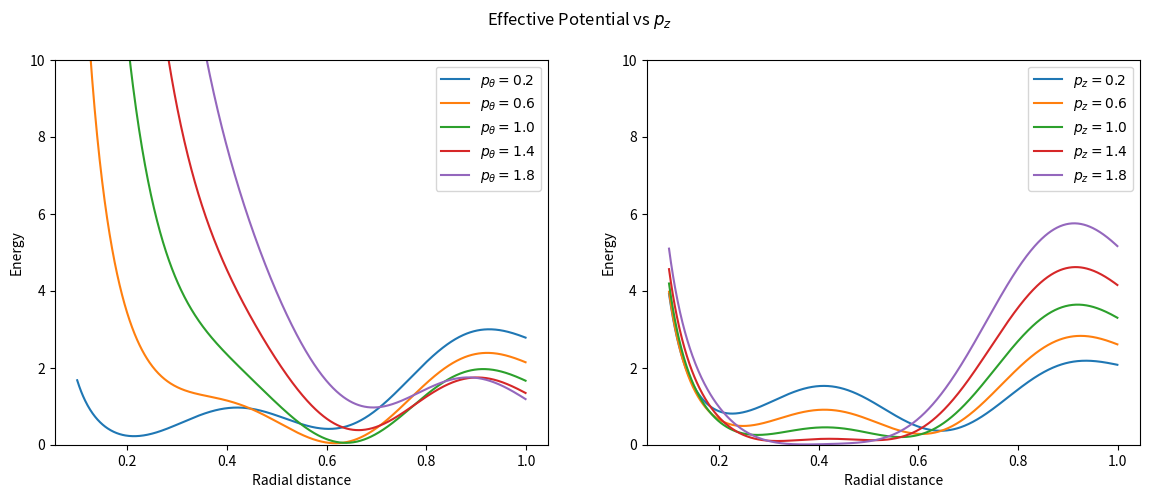
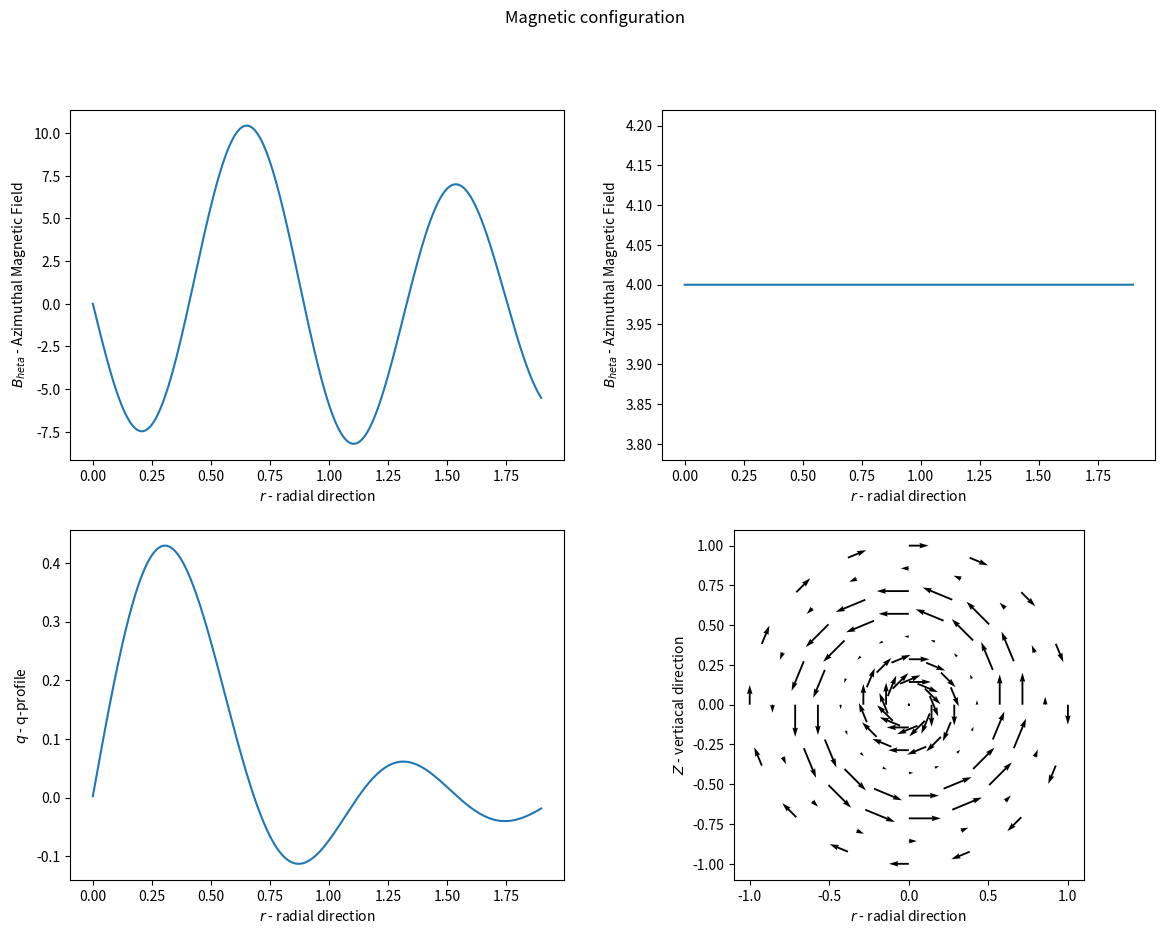
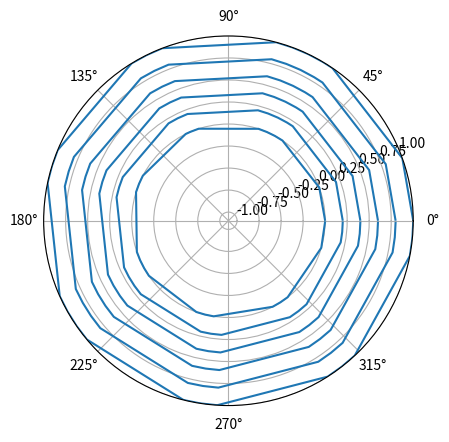

Python code for these plots, in order:
import numpy as np
import matplotlib.pyplot as plt
from scipy.interpolate import lagrange
from scipy.special import jv

def V_eff(r, p):
# parameters: par = [p_theta, p_z, omega, m, H, z_0, theta_0]    
    V = 0.5/p[3] *( p[0]/r - 0.5*p[3]*p[2]*r )*( p[0]/r - 0.5*p[3]*p[2]*r ) + 0.5/p[3] *(p[1] - eA_z(r,p)) *(p[1] - eA_z(r,p))
    return V

def eA_z(r,p):
    F_0 = 1
    lambd =7.5
    result = p[2]*p[3]*F_0*jv(2, lambd*r)
    return result

def eA_zedA_z(r,p):
    result = r*0
    return result

def r_dot(r , p):
    # parameters: par = [p_theta, p_z, omega, m, H, z_0, theta_0]    
    #result = np.sqrt(2/p[2]* p[4] - 1/p[2]**2*(p[0]/r + p[2]*p[3]/2*r)**2 - 1/p[3]**2*(p[1] + eA_z(r,p)**2 ), dtype='complex')
    result = np.sqrt(2/p[3]* p[4] - 2/p[3]* V_eff(r,p), dtype='complex' )
    return np.real(result)

# parameters: par = [p_theta, p_z, omega, m, H, z_0, theta_0]
par = np.array(     [0.3,     0.6,  4,     1, 2, 0,   0], dtype='float')

###########################
dx = 0.001     # resolution
p_theta = np.arange(0.2, 2.1, 0.4)
p_z = np.arange(0.2, 2.1, 0.4)

print(len(p_theta))
###########################

x = np.arange(0.1, 1, dx)

fig, ax = plt.subplots(1, 2, figsize=(14, 5))

for j, p_th in enumerate(p_theta):
    par[0] = p_th
    y = V_eff(x, par)
    ax[0].plot(x,y, label= rf'$p_{{\theta}}={par[0]:.1f}$' )

ax[0].legend()
ax[0].set_ylim(0,10)
fig.suptitle(rf'Effective Potential vs $p_\theta$')
ax[0].set_xlabel('Radial distance')
ax[0].set_ylabel('Energy')

par[0] = 0.3

for j, pz in enumerate(p_z):
    par[1] = pz
    y = V_eff(x, par)
    ax[1].plot(x,y, label= rf'$p_{{z}}={par[1]:.1f}$' )

ax[1].legend()
ax[1].set_ylim(0,10)
fig.suptitle(rf'Effective Potential vs $p_z$')
ax[1].set_xlabel('Radial distance')
ax[1].set_ylabel('Energy')

par[1] = 0.6

dx = 0.001     

x = np.arange(0.0, 1.9, dx)

def B_th(r, p =par):
    F_0 = 1
    lambd =7.5
    return - p[2]*p[3]*F_0*0.5*(jv(1, lambd*r)-jv(3, lambd*r))*lambd

fig, ax = plt.subplots(2,2, figsize=(14,10))

ax[0,0].plot(x, B_th(x, p=par))
ax[0,0].set_xlabel('$r$ - radial direction')
ax[0,0].set_ylabel('$B_{\theta}$ - Azimuthal Magnetic Field')


Bz = np.zeros(x.shape)
Bz = Bz + par[2]*par[3]
ax[0,1].plot(x, Bz)
ax[0,1].set_xlabel('$r$ - radial direction')
ax[0,1].set_ylabel('$B_{\theta}$ - Azimuthal Magnetic Field')

# Toroidal flux
PhiT = Bz * np.pi*x**2
PhiTh = x * eA_z(x, p=par)

q = PhiTh/PhiT
ax[1,0].plot(x, q)
ax[1,0].set_xlabel('$r$ - radial direction')
ax[1,0].set_ylabel('$q$ - q-profile')

theta = np.linspace(0, 2*np.pi, 17)[:-1]
r = np.linspace(0,1,8)

R, TH = np.meshgrid(r,theta)

X = R*np.cos(TH)
Y = R*np.sin(TH)

Bth = B_th(R, p=par)
U = -np.sin(TH)*Bth
V =  np.cos(TH)*Bth

ax[1,1].quiver(X,Y,U,V)
ax[1,1].set_xlabel('$r$ - radial direction')
ax[1,1].set_ylabel('$Z$ - vertiacal direction')
ax[1,1].set_aspect('equal')

fig.suptitle('Magnetic configuration')

theta = np.linspace(0, 2*np.pi, 1000)[:-1]
r = np.linspace(0,1,100)

R, TH = np.meshgrid(theta,r)

X = R*np.cos(TH)
Y = R*np.sin(TH)

Bth = B_th(R, p=par)
U = -np.sin(TH)*Bth
V =  np.cos(TH)*Bth

ax = plt.subplot(polar=True)
ax.streamplot(theta, r, Bth, np.zeros(Bth.shape), arrowsize=0, density=.2 )
